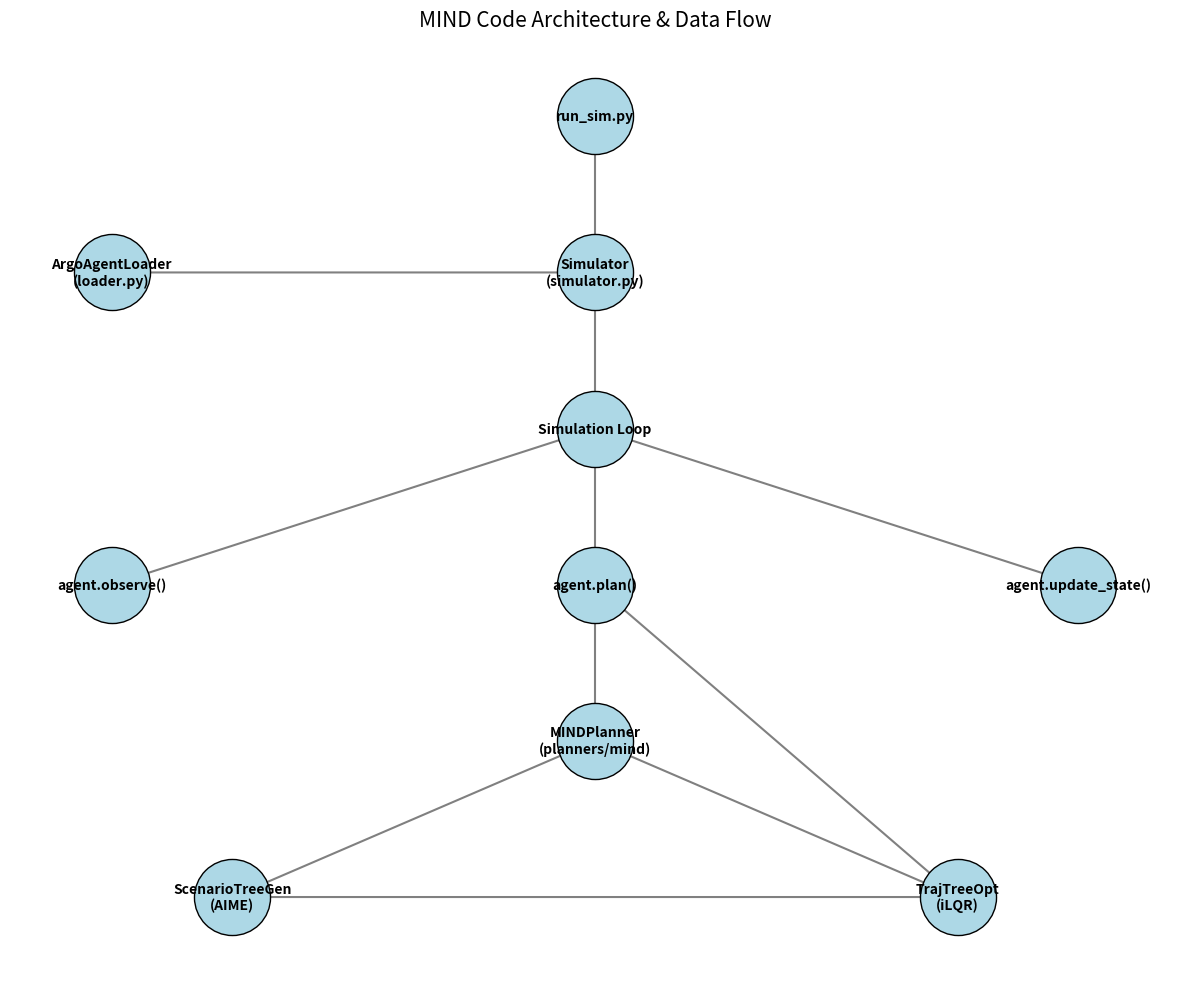

This figure's Python source:

import matplotlib.pyplot as plt
import networkx as nx
import numpy as np

def draw_architecture():
    G = nx.DiGraph()

    # Define nodes with layers/groups
    nodes = {
        'Entry': 'run_sim.py',
        'Sim': 'Simulator\n(simulator.py)',
        'Loader': 'ArgoAgentLoader\n(loader.py)',
        'Loop': 'Simulation Loop',
        'AgentObs': 'agent.observe()',
        'AgentPlan': 'agent.plan()',
        'AgentUpd': 'agent.update_state()',
        'MIND': 'MINDPlanner\n(planners/mind)',
        'AIME': 'ScenarioTreeGen\n(AIME)',
        'iLQR': 'TrajTreeOpt\n(iLQR)'
    }

    # Add nodes
    for k, v in nodes.items():
        G.add_node(k, label=v)

    # Add edges
    edges = [
        ('Entry', 'Sim'),
        ('Sim', 'Loader'),
        ('Sim', 'Loop'),
        ('Loop', 'AgentObs'),
        ('Loop', 'AgentPlan'),
        ('Loop', 'AgentUpd'),
        ('AgentPlan', 'MIND'),
        ('MIND', 'AIME'),
        ('MIND', 'iLQR'),
        ('AIME', 'iLQR'),  # Flow of data
        ('iLQR', 'AgentPlan') # Return control
    ]
    G.add_edges_from(edges)

    pos = {
        'Entry': (0, 10),
        'Sim': (0, 8),
        'Loader': (-2, 8),
        'Loop': (0, 6),
        'AgentObs': (-2, 4),
        'AgentPlan': (0, 4),
        'AgentUpd': (2, 4),
        'MIND': (0, 2),
        'AIME': (-1.5, 0),
        'iLQR': (1.5, 0)
    }

    plt.figure(figsize=(12, 10))
    
    # Draw nodes
    nx.draw_networkx_nodes(G, pos, node_size=3000, node_color='lightblue', edgecolors='black')
    
    # Draw edges
    nx.draw_networkx_edges(G, pos, edge_color='gray', arrows=True, arrowsize=20, width=1.5)
    
    # Draw labels
    labels = {k: v for k, v in nodes.items()}
    nx.draw_networkx_labels(G, pos, labels, font_size=10, font_weight='bold')

    plt.title("MIND Code Architecture & Data Flow", fontsize=15)
    plt.axis('off')
    plt.tight_layout()
    plt.savefig('mind_architecture.png', dpi=300)
    print("Graph saved to mind_architecture.png")

if __name__ == "__main__":
    draw_architecture()
